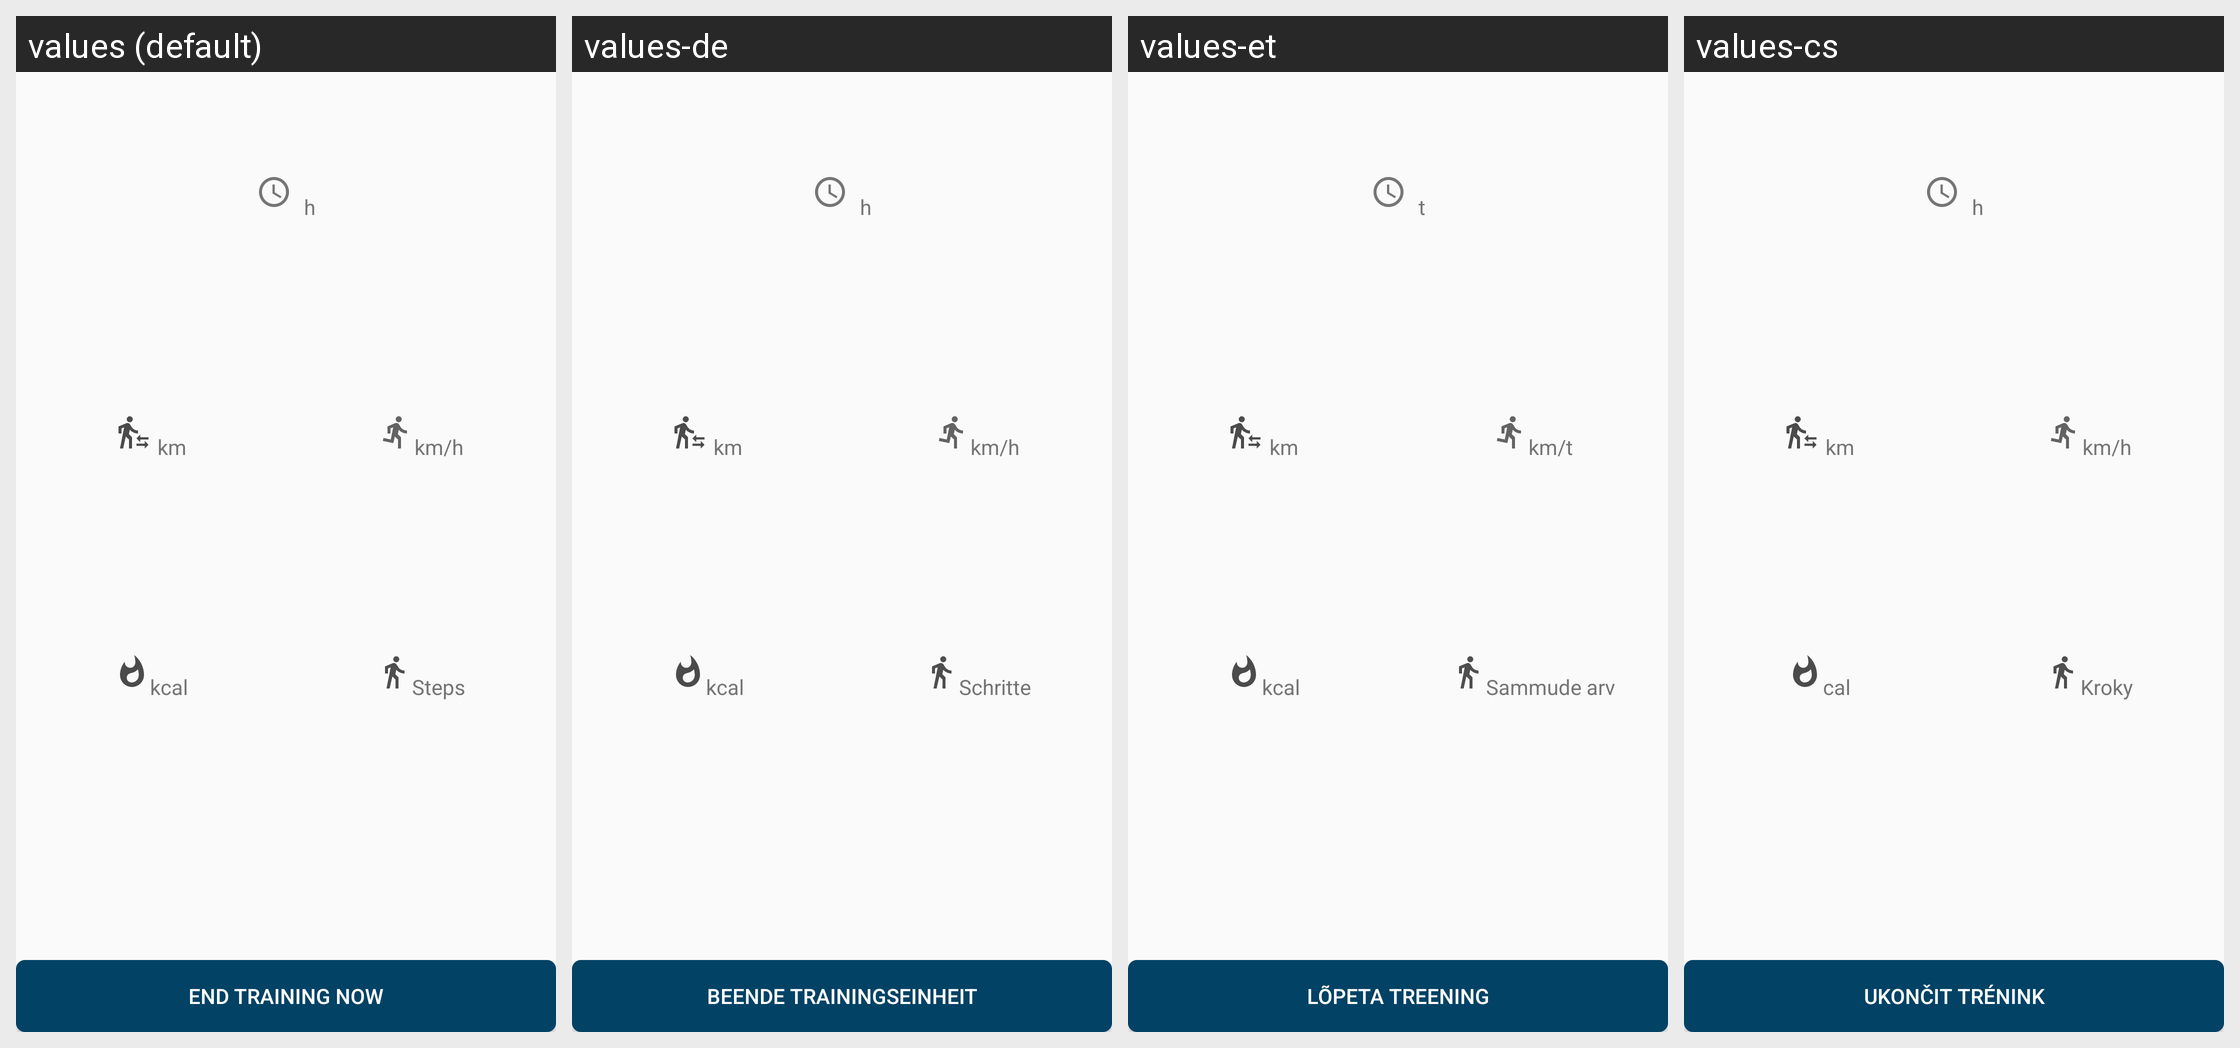

Here is an Android app screen in its default locale and in the app's own translations. Write out the translated-string differences for the strings that appear on this screen.
Android screen res/layout/activity_training.xml rendered under 4 locales, left to right: values (default), values-de, values-et, values-cs. Device: Nexus 5 (rendered at 1080×1920; each locale shown at half size, 540×960, under a caption strip naming it); theme AppTheme.
Other locales in the repository, not shown: values-bg, values-es, values-fa, values-fr, values-ira, values-it, values-ja, values-pl, values-ru, values-sk, values-sv.
Strings drawn on this screen, with the default value and each locale's value (text and hints the layout hard-codes, and strings that could not be matched under every locale, appear in the picture but are not listed):

training_card_duration
  values: h
  values-de: h
  values-et: t
  values-cs: h

training_card_distance_km
  values: km
  values-de: km
  values-et: km
  values-cs: km

training_velocity
  values: km/h
  values-de: km/h
  values-et: km/t
  values-cs: km/h

training_card_calories
  values: kcal
  values-de: kcal
  values-et: kcal
  values-cs: cal

steps
  values: Steps
  values-de: Schritte
  values-et: Sammude arv
  values-cs: Kroky

training_stop_button
  values: End training now
  values-de: Beende Trainingseinheit
  values-et: Lõpeta treening
  values-cs: Ukončit trénink
